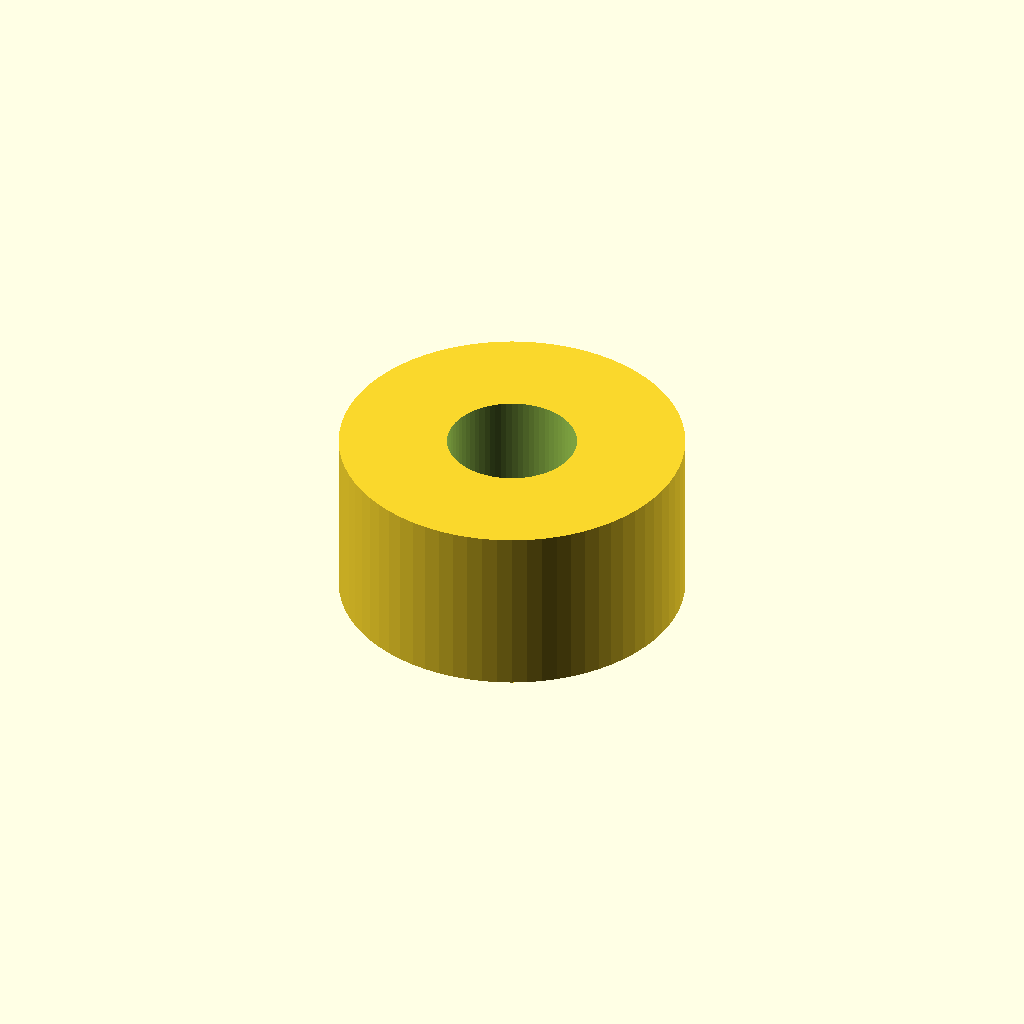
Cell 1 — every parameter at its default value.
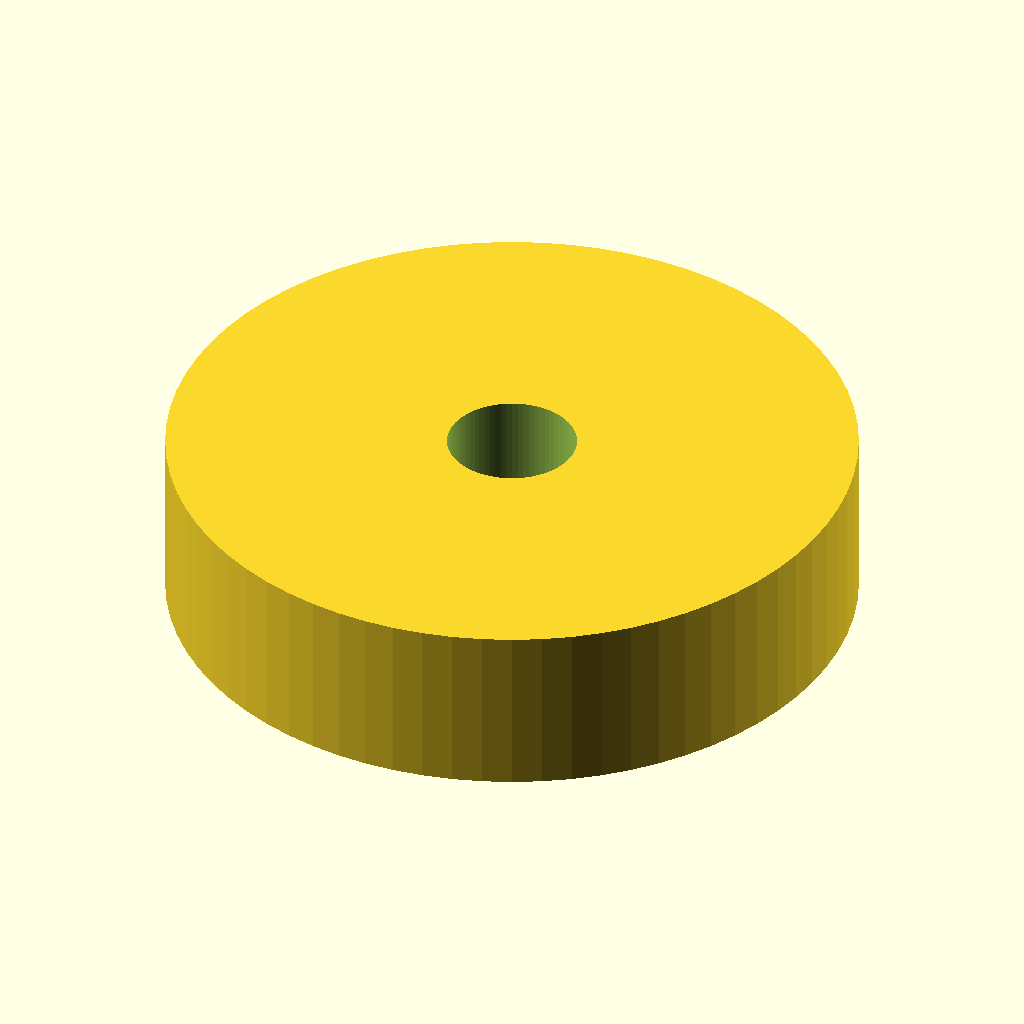
Cell 2: the same model with outer_dia = 24.
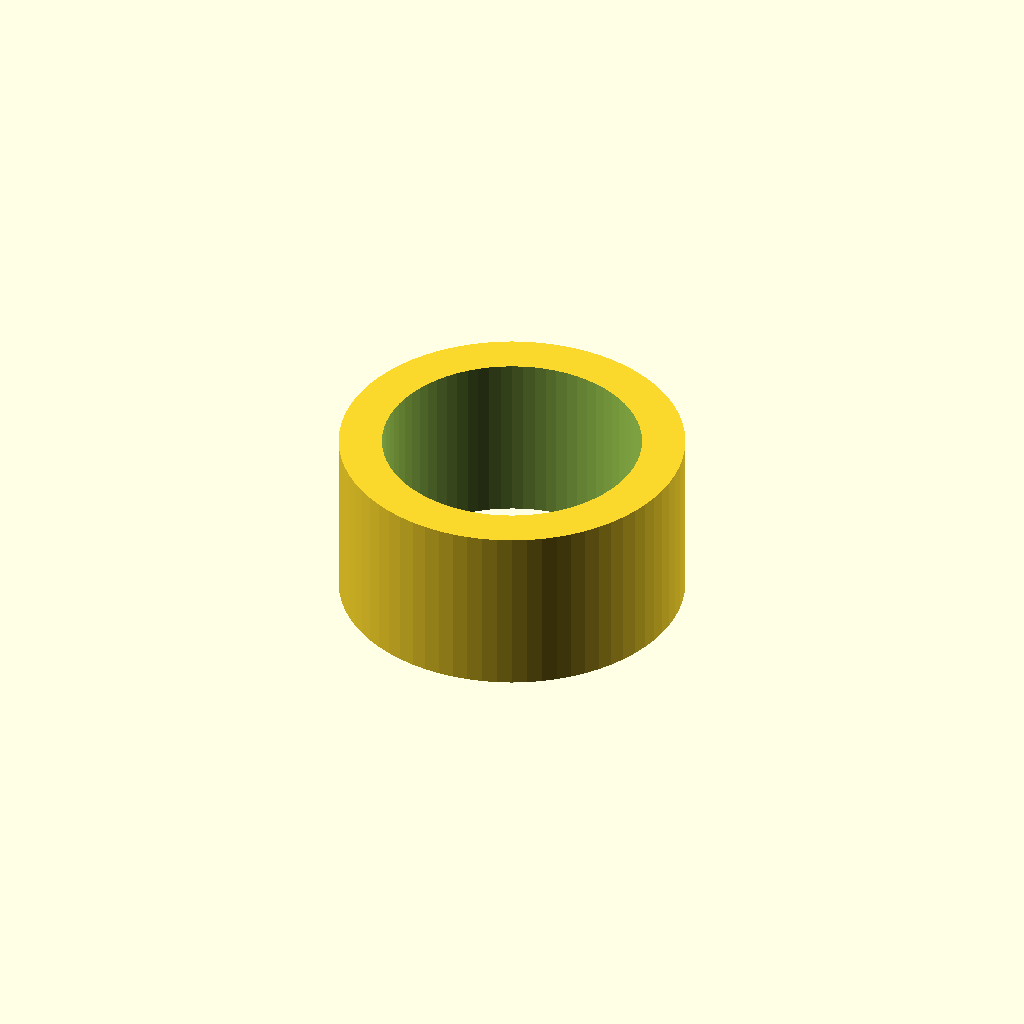
Cell 3: the same model with inner_dia = 9.
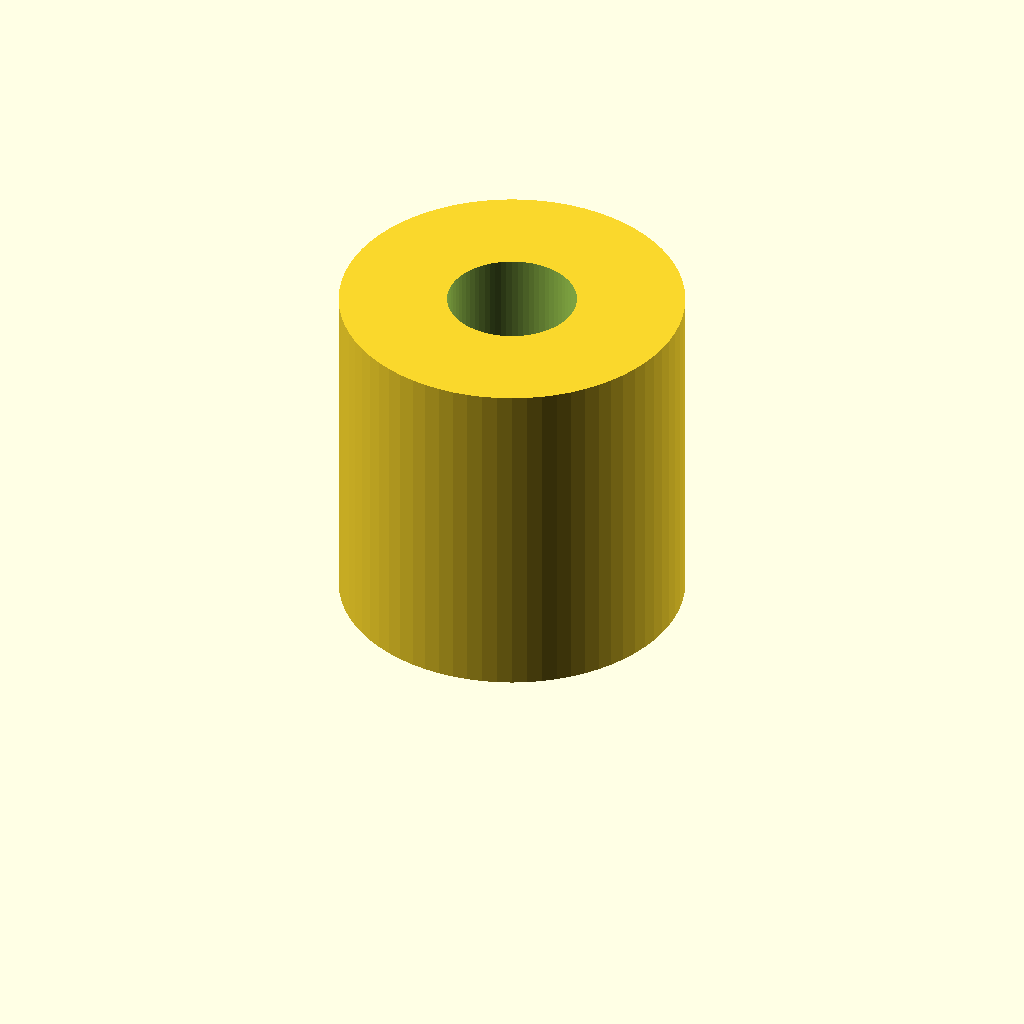
Cell 4: the same model with height = 12.
One fixed orthographic camera (rotation 55°, 0°, 25°; colour scheme Cornfield) for every cell.
The OpenSCAD source (service/catalog/spacer.scad):
// Forge catalog: spacer / washer / standoff
outer_dia = 12;  // outer diameter (mm)
inner_dia = 4.5; // hole diameter (mm), 0 = solid
height    = 6;   // height (mm)
$fn = 72;
difference() {
    cylinder(d = outer_dia, h = height);
    if (inner_dia > 0) translate([0, 0, -1]) cylinder(d = inner_dia, h = height + 2);
}
Customizer parameters (derived from the source; name, type, default, range or options):
outer_dia: number, default 12
inner_dia: number, default 4.5
height: number, default 6
